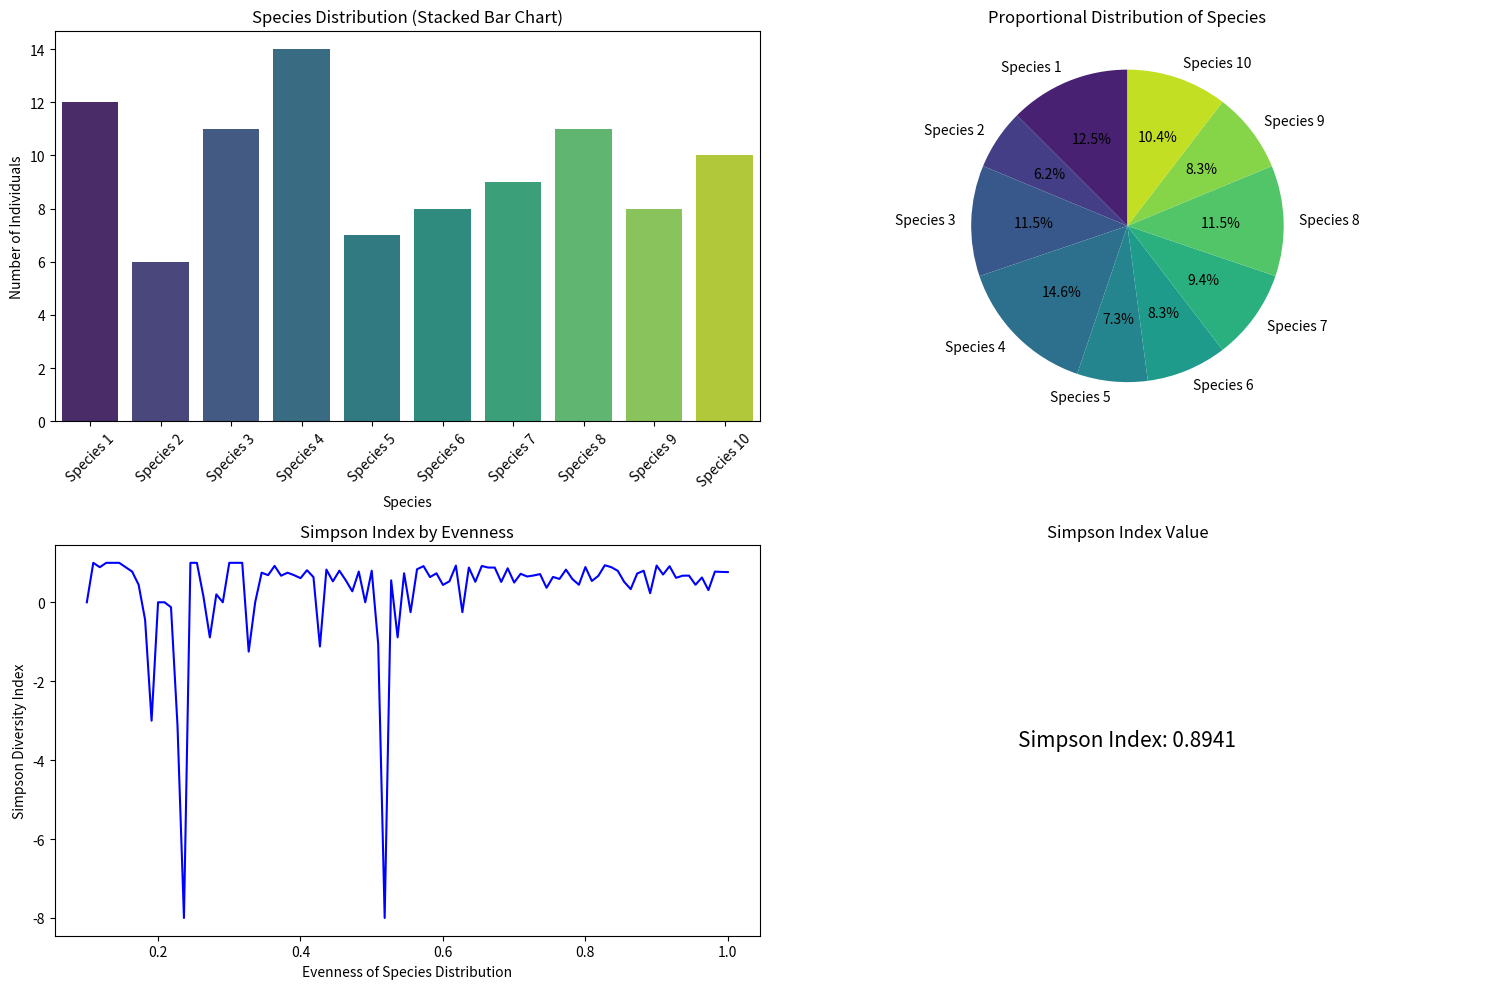

Write the Python code that produced this figure.
import numpy as np
import pandas as pd
import matplotlib.pyplot as plt
import seaborn as sns

# Step 1: Simulate the data
num_species = 10  # Number of species in the forest

# Randomly generate counts for each species using Poisson distribution
np.random.seed(42)
species_counts = np.random.poisson(10, num_species)

# Total number of animals
total_animals = species_counts.sum()

# Step 2: Calculate the Simpson Index
simpson_index = 1 - sum((species_counts / total_animals) ** 2)

# Step 3: Data Setup for Visualization
species_names = [f"Species {i+1}" for i in range(num_species)]

# Creating a DataFrame for species counts
data = pd.DataFrame({
    'Species': species_names,
    'Count': species_counts
})

# Step 4: Enhanced Visualizations
fig, axes = plt.subplots(2, 2, figsize=(15, 10))

# Stacked Bar Chart to show species distribution
sns.barplot(x='Species', y='Count', data=data, palette='viridis', ax=axes[0, 0])
axes[0, 0].set_title('Species Distribution (Stacked Bar Chart)')
axes[0, 0].set_ylabel('Number of Individuals')
axes[0, 0].set_xticklabels(species_names, rotation=45)

# Pie Chart to show proportions of each species
axes[0, 1].pie(species_counts, labels=species_names, autopct='%1.1f%%', colors=sns.color_palette("viridis", num_species), startangle=90)
axes[0, 1].set_title('Proportional Distribution of Species')

# Diversity Gradient: Visualizing Simpson Index by varying evenness
evenness_values = np.linspace(0.1, 1, 100)  # Simulating diversity gradients
simpson_diversities = 1 - np.array([sum((np.random.poisson(e, num_species) / e.sum()) ** 2) for e in np.random.poisson(evenness_values[:, None], (100, num_species))])

sns.lineplot(x=evenness_values, y=simpson_diversities, ax=axes[1, 0], color='b')
axes[1, 0].set_title('Simpson Index by Evenness')
axes[1, 0].set_xlabel('Evenness of Species Distribution')
axes[1, 0].set_ylabel('Simpson Diversity Index')

# Display Simpson Index Text
axes[1, 1].text(0.5, 0.5, f"Simpson Index: {simpson_index:.4f}", fontsize=15, ha='center', va='center', color='black')
axes[1, 1].set_title('Simpson Index Value')
axes[1, 1].axis('off')

# Adjust layout and show plot
plt.tight_layout()
plt.show()

# Output the Simpson Index
print(f"Simpson Index of Diversity: {simpson_index:.4f}")
